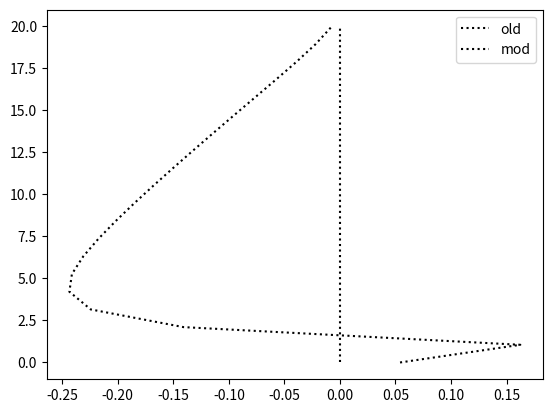

Source code (Python):
import numpy as np
import matplotlib.pyplot as plt

def _mpas_tridiag(vertViscTopOfEdge, layerThickEdgeMean, dt, normalVelocity):

    # tridiagonal matrix algorithm currently in mpas-ocean
    # vertViscTopOfEdge
    # layerThickEdgeMean
    # dt
    # normalVelocity of size layerThickEdgeMean
    # crop each of the vectors so they range from minLevelEdgeBot to maxLevelEdgeTop
    print('enter tridiag')
    Nsurf = 0  # top index
    N = len(normalVelocity) - 1  # bottom index

    C = np.zeros((len(normalVelocity)))
    bTemp = np.zeros((len(normalVelocity)))
    rTemp = np.zeros((len(normalVelocity)))

    C[Nsurf] = ( -2. * dt * vertViscTopOfEdge[Nsurf+1] /
               (layerThickEdgeMean[Nsurf] + layerThickEdgeMean[Nsurf+1]) /
               layerThickEdgeMean[Nsurf] )
    bTemp[Nsurf] = 1. - C[Nsurf]
    rTemp[Nsurf] = normalVelocity[Nsurf]

    # first pass: set the coefficients
    for k in range(Nsurf+1, N):
        A = ( -2. * dt * vertViscTopOfEdge[k] /
            (layerThickEdgeMean[k-1] + layerThickEdgeMean[k]) /
             layerThickEdgeMean[k] )
        m = A / bTemp[k-1]
        C[k] = ( -2. * dt * vertViscTopOfEdge[k+1] /
               (layerThickEdgeMean[k] + layerThickEdgeMean[k+1]) /
               layerThickEdgeMean[k] )
        bTemp[k] = 1. - A - C[k] - m * C[k-1] # This is the same as the denominator in E14 of Schopf / h[k]
        # bTemp[k] = 1. - A - A[k-1](1 - C[k-1]/bTemp[k-1]) # this isn't entirely correct because m = f(A[k])
        # E[k] = C[k] / bTemp[k]
        # bTemp[k] = 1. - A - A[k-1](1 - E[k-1])
        # bTemp[k] = 1. - A - alpha[k-1]
        # E[k] = C[k] / (1. - A - C[k] - m * C[k-1]) # this is the version currently in MPAS
        rTemp[k] = normalVelocity[k] - m * rTemp[k-1]

    print('C')
    print(C)
    print('rTemp')
    print(rTemp)
    #print('bTemp')
    #print(bTemp)

    A = ( -2. * dt * vertViscTopOfEdge[N] /
        (layerThickEdgeMean[N-1] + layerThickEdgeMean[N]) /
        layerThickEdgeMean[N] )
    m = A / bTemp[N-1]

    # We do not apply bottom drag, unlike mpas
    normalVelocity[N] = ( (normalVelocity[N] - m * rTemp[N-1]) /
                          (1. - A - m * C[N-1]) )
    # second pass: back substitution
    for k in range(N-1, Nsurf-1, -1):
        normalVelocity[k] = (rTemp[k] - C[k] * normalVelocity[k+1]) / bTemp[k]

    return normalVelocity

def _mod_tridiag(vertViscTopOfEdge, layerThickEdgeMean, dt, normalVelocity):

    # tridiagonal matrix algorithm currently in mpas-ocean
    # vertViscTopOfEdge
    # layerThickEdgeMean
    # dt
    # normalVelocity of size layerThickEdgeMean
    # crop each of the vectors so they range from minLevelEdgeBot to maxLevelEdgeTop
    print('enter tridiag')
    Nsurf = 0  # top index
    N = len(normalVelocity) - 1  # bottom index

    C = np.zeros((len(normalVelocity)))
    A = np.zeros((len(normalVelocity)))
    bTemp = np.zeros((len(normalVelocity)))
    rTemp = np.zeros((len(normalVelocity)))
    alpha = np.zeros((len(normalVelocity)))

    C[Nsurf] = ( -2. * dt * vertViscTopOfEdge[Nsurf+1] /
               (layerThickEdgeMean[Nsurf] + layerThickEdgeMean[Nsurf+1]) /
               layerThickEdgeMean[Nsurf] )
    bTemp[Nsurf] = 1. - C[Nsurf]
    rTemp[Nsurf] = normalVelocity[Nsurf]

    # first pass: set the coefficients
    for k in range(Nsurf+1, N):
        A[k] = ( -2. * dt * vertViscTopOfEdge[k] /
            (layerThickEdgeMean[k-1] + layerThickEdgeMean[k]) /
             layerThickEdgeMean[k] )
        C[k] = ( -2. * dt * vertViscTopOfEdge[k+1] /
               (layerThickEdgeMean[k] + layerThickEdgeMean[k+1]) /
               layerThickEdgeMean[k] )
        bTemp[k] = 1. - A[k] - alpha[k-1]
        m = A[k] / bTemp[k-1]
        # bTemp[k] = 1. - A - C[k] - m * C[k-1] # This is the same as the denominator in E14 of Schopf / h[k]
        # bTemp[k] = 1. - A - A[k-1](1 - C[k-1]/bTemp[k-1]) # this isn't entirely correct because m = f(A[k])
        # E[k] = C[k] / bTemp[k]
        # bTemp[k] = 1. - A - A[k-1](1 - E[k-1])
        # E[k] = C[k] / (1. - A - C[k] - m * C[k-1]) # this is the version currently in MPAS
        rTemp[k] = normalVelocity[k] - m * rTemp[k-1]
        # Prep for next iter
        alpha[k] = A[k]* (layerThickEdgeMean[k]+alpha[k-1]) / (layerThickEdgeMean[k] + A[k] + alpha[k-1])

    print('C')
    print(C)
    print('rTemp')
    print(rTemp)
    print('alpha')
    print(alpha)
    #print('btemp')
    #print(btemp)

    A = ( -2. * dt * vertViscTopOfEdge[N] /
        (layerThickEdgeMean[N-1] + layerThickEdgeMean[N]) /
        layerThickEdgeMean[N] )
    m = A / bTemp[N-1]

    # We do not apply bottom drag, unlike mpas
    normalVelocity[N] = ( (normalVelocity[N] - m * rTemp[N-1]) /
                          (1. - A - m * C[N-1]) )
    # second pass: back substitution
    for k in range(N-1, Nsurf-1, -1):
        normalVelocity[k] = (rTemp[k] - C[k] * normalVelocity[k+1]) / bTemp[k]

    return normalVelocity

def _schopf_tridiag(vertViscTopOfEdge, layerThickEdgeMean, dt, normalVelocity):

    # tridiagonal matrix algorithm currently in mpas-ocean
    # vertViscTopOfEdge
    # layerThickEdgeMean
    # dt
    # normalVelocity of size layerThickEdgeMean
    # crop each of the vectors so they range from minLevelEdgeBot to maxLevelEdgeTop
    print('enter tridiag')
    Nsurf = 0  # top index
    N = len(normalVelocity) - 1  # bottom index
    h = layerThickEdgeMean

    alpha = np.zeros((len(normalVelocity)))
    # 0   : B A      R
    # k-1 : C B A    R
    # k   :   C B A  R
    # N   :     C B  R
    A = np.zeros((len(normalVelocity)))
    B = np.zeros((len(normalVelocity)))
    C = np.zeros((len(normalVelocity)))
    D = np.zeros((len(normalVelocity)))
    DD = np.zeros((len(normalVelocity)))
    E = np.zeros((len(normalVelocity)))
    EE = np.zeros((len(normalVelocity)))
    F = np.zeros((len(normalVelocity)))
    FF = np.zeros((len(normalVelocity)))
    U = np.zeros((len(normalVelocity)))

    # Using POP notation now:

    # This time, we don't divide through by layerThickEdgeMean
    k = Nsurf
    dz = (layerThickEdgeMean[k] + layerThickEdgeMean[k+1]) / 2.
    A[k] = dt * vertViscTopOfEdge[k+1] / dz
    alpha[k] = 0.0
    D[k] = h[k] * normalVelocity[k]
    DD[k] = h[k] + A[k] # POP: hfac_u(k) = dz(k)/c2dtu = dz/(2 * dt)
    E[k] = A[k] / DD[k] # alpha should really be at k-1 here
    EE[k] = A[k] / DD[k]
    B[Nsurf] = h[Nsurf] * E[Nsurf]
    FF[k] = h[k] * normalVelocity[k] / DD[k]
    F[k] = D[Nsurf] / DD[k] # alpha should really be at k-1 here

    # first pass: set the coefficients
    for k in range(Nsurf+1, N+1):
        C[k] = A[k-1]
        dz = (layerThickEdgeMean[k-1] + layerThickEdgeMean[k]) / 2.
        A[k] = 2. * dt * vertViscTopOfEdge[k] / dz
        D[k] = h[k] * normalVelocity[k]
        DD[k] = h[k] + A[k] + B[k-1]
        alpha[k] = A[k]* (h[k]+alpha[k-1]) / (h[k] + A[k] + alpha[k-1])
        EE[k] = A[k] / DD[k]
        E[k] = A[k] / (h[k] + A[k] + alpha[k-1])
        B[k] = A[k] * (h[k] + B[k-1]) / DD[k]
        FF[k] = ( h[k] * normalVelocity[k] + 
                 A[k-1] * FF[k-1] ) / DD[k]
        F[k] = ( D[k] + A[k-1]*F[k-1] ) / (h[k] + A[k] + alpha[k-1])

    #print('alpha')
    #print(alpha)
    #print('A')
    #print(A)
    #print('B')
    #print(B)
    #print('D')
    #print(D)
    print('EE')
    print(EE)
    print('E')
    print(E)
    print('FF')
    print(FF)
    print('F')
    print(F)

    # second pass: back substitution

    # Treat the bottom index separately
    # We do not apply bottom drag, unlike mpas
    normalVelocity[N] = F[N]
    U[N] = FF[N]

    for k in range(N-1, Nsurf-1, -1):
        normalVelocity[k] = F[k] + E[k] * F[k+1]
        U[k] = FF[k] + EE[k] * FF[k+1]
    print('U')
    print(U)
    return normalVelocity

def main():
    dt = 1.
    nz = 20
    h = 2. * np.ones((nz))
    nu = 2. * np.ones((nz))
    z = np.linspace(0, nz, num=nz)
    u = np.linspace(1, 0, num=nz)
    u_old = u.copy()
    
    print('MPAS')
    print('Input:')
    print(u_old)
    u_new = _mpas_tridiag(nu, h, dt, u_old)
    u_mpas = u_new.copy()
    print('Output:')
    print(u_mpas)
    print('Schopf')
    print('Input:')
    print(u)
    #u_mod = _schopf_tridiag(nu, h, dt, u)
    u_mod = _mod_tridiag(nu, h, dt, u)
    print('Output:')
    print(u_mod)
    fig = plt.figure()
    plt.plot(u_new - u_old, z, 'k:', label='old')
    plt.plot(u_mod - u_old, z, 'k:', label='mod')
    #plt.plot(u_old, z, 'k:', label='u_old')
    #plt.plot(u_new, z, 'k-', label='u_new')
    plt.legend()
    plt.savefig('tridiag.png')

if __name__ == "__main__":
    main()
